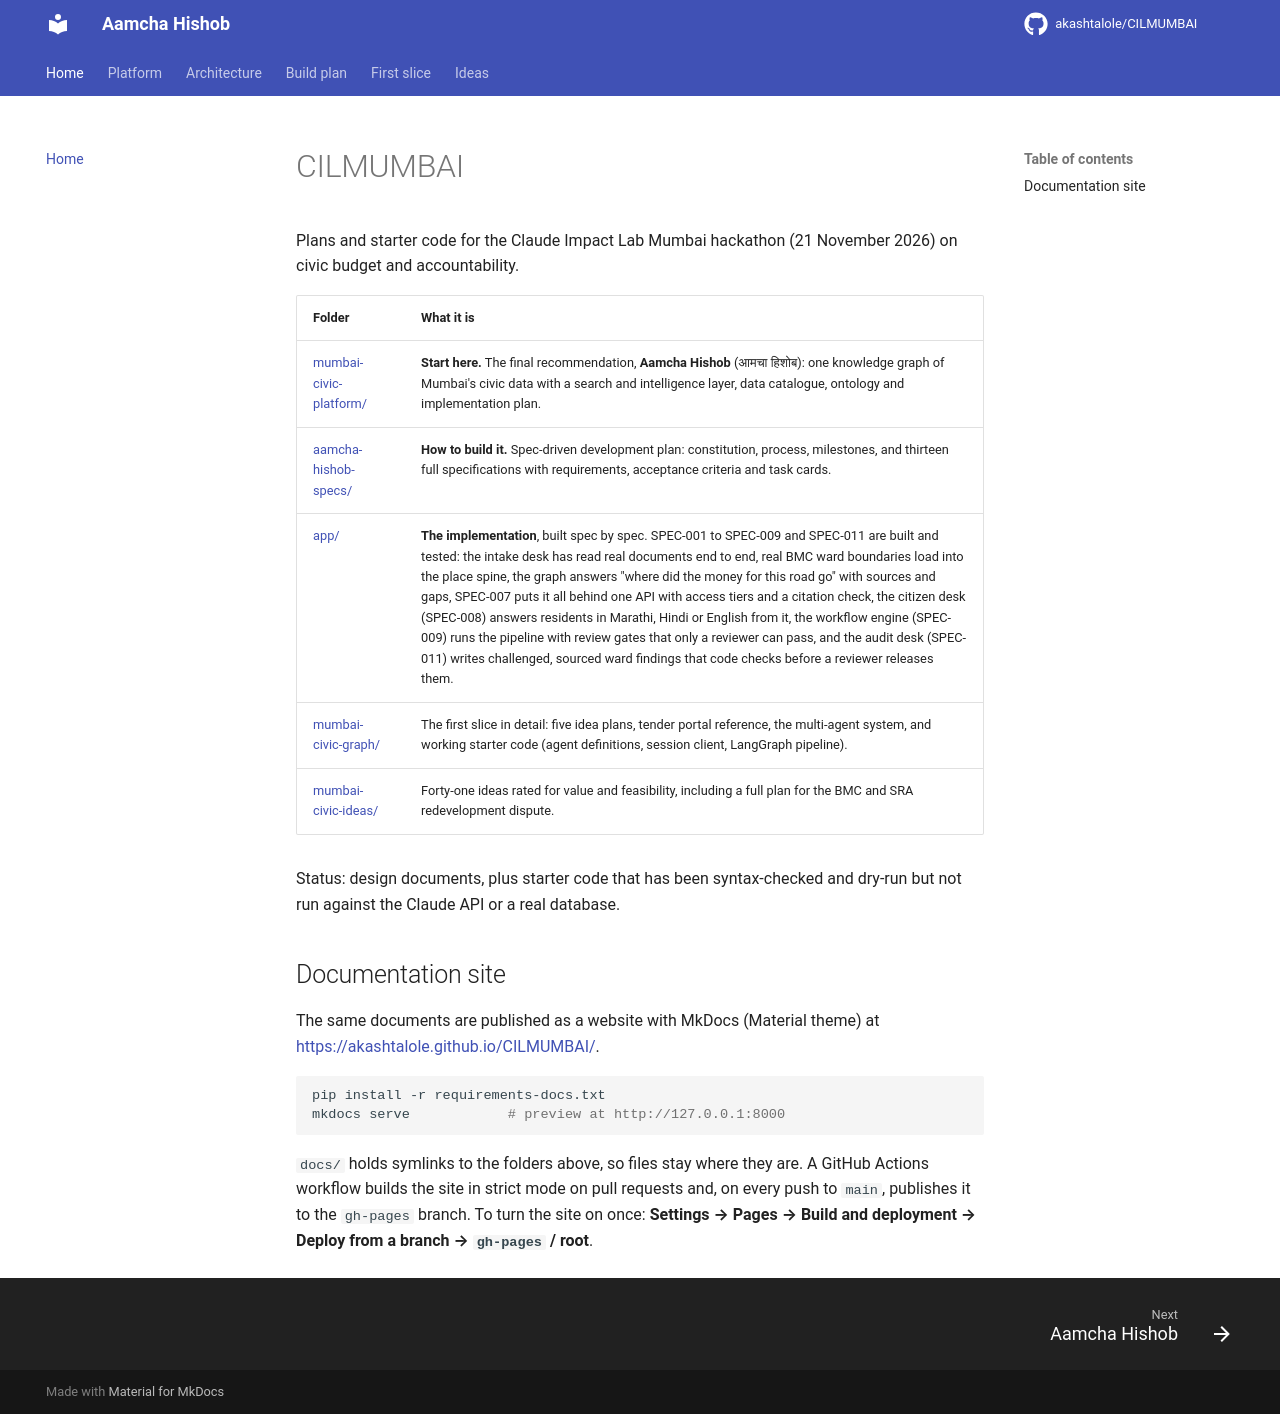

repository: akashtalole/CILMUMBAI · page: index.html · generator: mkdocs

# CILMUMBAI

Plans and starter code for the Claude Impact Lab Mumbai hackathon (21 November 2026) on civic budget and accountability.

| Folder | What it is |
|---|---|
| [mumbai-civic-platform/](mumbai-civic-platform/) | **Start here.** The final recommendation, **Aamcha Hishob** (आमचा हिशोब): one knowledge graph of Mumbai's civic data with a search and intelligence layer, data catalogue, ontology and implementation plan. |
| [aamcha-hishob-specs/](aamcha-hishob-specs/) | **How to build it.** Spec-driven development plan: constitution, process, milestones, and thirteen full specifications with requirements, acceptance criteria and task cards. |
| [app/](app/) | **The implementation**, built spec by spec. SPEC-001 to SPEC-009 and SPEC-011 are built and tested: the intake desk has read real documents end to end, real BMC ward boundaries load into the place spine, the graph answers "where did the money for this road go" with sources and gaps, SPEC-007 puts it all behind one API with access tiers and a citation check, the citizen desk (SPEC-008) answers residents in Marathi, Hindi or English from it, the workflow engine (SPEC-009) runs the pipeline with review gates that only a reviewer can pass, and the audit desk (SPEC-011) writes challenged, sourced ward findings that code checks before a reviewer releases them. |
| [mumbai-civic-graph/](mumbai-civic-graph/) | The first slice in detail: five idea plans, tender portal reference, the multi-agent system, and working starter code (agent definitions, session client, LangGraph pipeline). |
| [mumbai-civic-ideas/](mumbai-civic-ideas/) | Forty-one ideas rated for value and feasibility, including a full plan for the BMC and SRA redevelopment dispute. |

Status: design documents, plus starter code that has been syntax-checked and dry-run but not run against the Claude API or a real database.

## Documentation site

The same documents are published as a website with MkDocs (Material theme) at <https://akashtalole.github.io/CILMUMBAI/>.

```sh
pip install -r requirements-docs.txt
mkdocs serve            # preview at http://127.0.0.1:8000
```

`docs/` holds symlinks to the folders above, so files stay where they are. A GitHub Actions workflow builds the site in strict mode on pull requests and, on every push to `main`, publishes it to the `gh-pages` branch. To turn the site on once: **Settings → Pages → Build and deployment → Deploy from a branch → `gh-pages` / root**.
